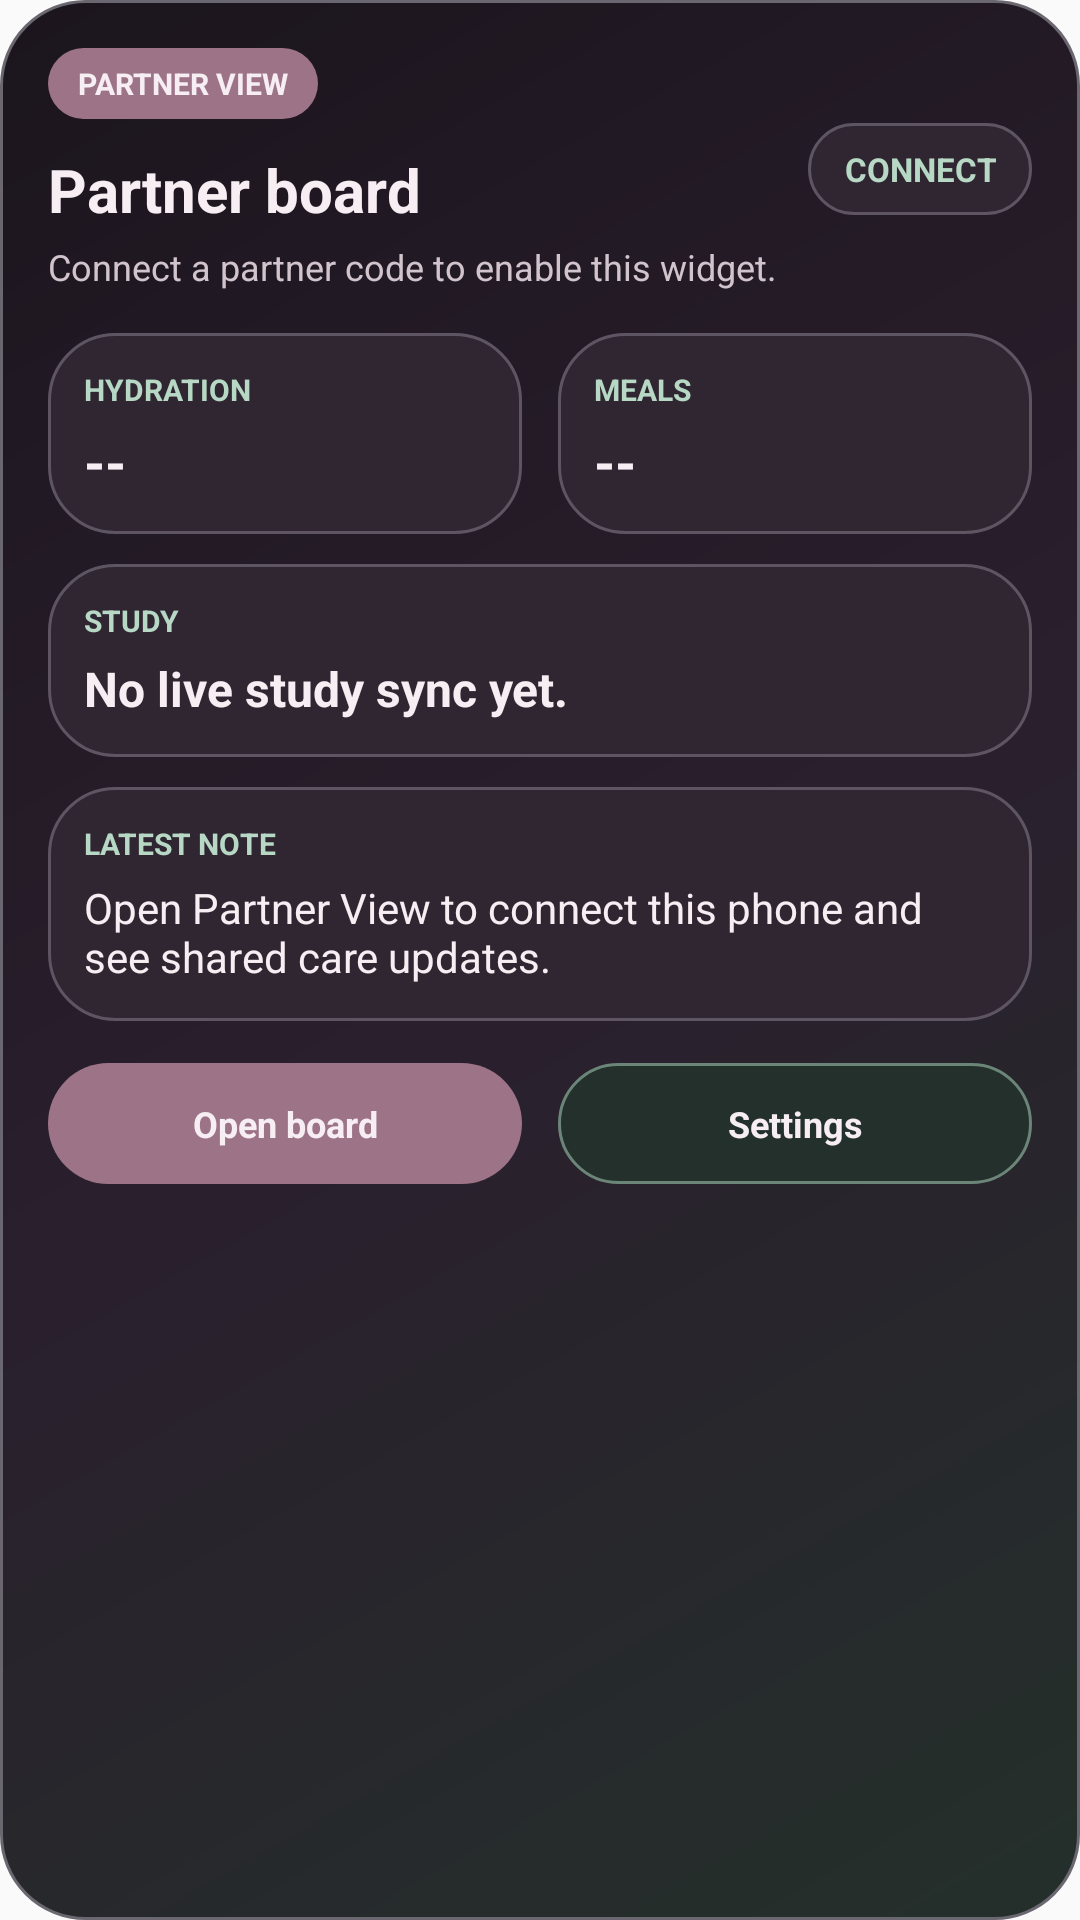

Reconstruct the res/layout file that produces this screen, plus the resources it refers to.
<!-- AndroidManifest.xml: application theme AppTheme -->
<!-- res/layout/hercare_partner_widget.xml -->
<?xml version="1.0" encoding="utf-8"?>
<LinearLayout xmlns:android="http://schemas.android.com/apk/res/android"
    android:id="@+id/partner_widget_shell"
    android:layout_width="match_parent"
    android:layout_height="match_parent"
    android:background="@drawable/hercare_partner_widget_background"
    android:orientation="vertical"
    android:padding="16dp">

    <LinearLayout
        android:id="@+id/partner_widget_header_card"
        android:layout_width="match_parent"
        android:layout_height="wrap_content"
        android:gravity="center_vertical"
        android:orientation="horizontal">

        <LinearLayout
            android:layout_width="0dp"
            android:layout_height="wrap_content"
            android:layout_weight="1"
            android:orientation="vertical">

            <TextView
                android:layout_width="wrap_content"
                android:layout_height="wrap_content"
                android:background="@drawable/hercare_partner_widget_action_primary"
                android:paddingLeft="10dp"
                android:paddingTop="5dp"
                android:paddingRight="10dp"
                android:paddingBottom="5dp"
                android:text="@string/partner_widget_kicker"
                android:textAllCaps="true"
                android:textColor="@color/partner_widget_text"
                android:textSize="10sp"
                android:textStyle="bold" />

            <TextView
                android:id="@+id/partner_widget_title"
                android:layout_width="match_parent"
                android:layout_height="wrap_content"
                android:layout_marginTop="10dp"
                android:text="@string/partner_widget_title_default"
                android:textColor="@color/partner_widget_text"
                android:textSize="20sp"
                android:textStyle="bold" />

            <TextView
                android:id="@+id/partner_widget_updated_text"
                android:layout_width="match_parent"
                android:layout_height="wrap_content"
                android:layout_marginTop="4dp"
                android:ellipsize="end"
                android:maxLines="2"
                android:text="@string/partner_widget_updated_default"
                android:textColor="@color/partner_widget_muted"
                android:textSize="12sp" />
        </LinearLayout>

        <TextView
            android:id="@+id/partner_widget_status"
            android:layout_width="wrap_content"
            android:layout_height="wrap_content"
            android:background="@drawable/hercare_partner_widget_metric_chip"
            android:gravity="center"
            android:paddingLeft="12dp"
            android:paddingTop="8dp"
            android:paddingRight="12dp"
            android:paddingBottom="8dp"
            android:text="@string/partner_widget_status_default"
            android:textAllCaps="true"
            android:textColor="@color/partner_widget_label"
            android:textSize="11sp"
            android:textStyle="bold" />
    </LinearLayout>

    <LinearLayout
        android:layout_width="match_parent"
        android:layout_height="wrap_content"
        android:layout_marginTop="14dp"
        android:orientation="horizontal">

        <LinearLayout
            android:id="@+id/partner_widget_metric_hydration_card"
            android:layout_width="0dp"
            android:layout_height="wrap_content"
            android:layout_marginRight="6dp"
            android:layout_weight="1"
            android:background="@drawable/hercare_partner_widget_metric_chip"
            android:orientation="vertical"
            android:padding="12dp">

            <TextView
                android:layout_width="wrap_content"
                android:layout_height="wrap_content"
                android:text="@string/partner_widget_metric_hydration"
                android:textAllCaps="true"
                android:textColor="@color/partner_widget_label"
                android:textSize="10sp"
                android:textStyle="bold" />

            <TextView
                android:id="@+id/partner_widget_hydration_value"
                android:layout_width="wrap_content"
                android:layout_height="wrap_content"
                android:layout_marginTop="5dp"
                android:text="--"
                android:textColor="@color/partner_widget_text"
                android:textSize="18sp"
                android:textStyle="bold" />
        </LinearLayout>

        <LinearLayout
            android:id="@+id/partner_widget_metric_meals_card"
            android:layout_width="0dp"
            android:layout_height="wrap_content"
            android:layout_marginLeft="6dp"
            android:layout_weight="1"
            android:background="@drawable/hercare_partner_widget_metric_chip"
            android:orientation="vertical"
            android:padding="12dp">

            <TextView
                android:layout_width="wrap_content"
                android:layout_height="wrap_content"
                android:text="@string/partner_widget_metric_meals"
                android:textAllCaps="true"
                android:textColor="@color/partner_widget_label"
                android:textSize="10sp"
                android:textStyle="bold" />

            <TextView
                android:id="@+id/partner_widget_meals_value"
                android:layout_width="wrap_content"
                android:layout_height="wrap_content"
                android:layout_marginTop="5dp"
                android:text="--"
                android:textColor="@color/partner_widget_text"
                android:textSize="18sp"
                android:textStyle="bold" />
        </LinearLayout>
    </LinearLayout>

    <LinearLayout
        android:id="@+id/partner_widget_study_card"
        android:layout_width="match_parent"
        android:layout_height="wrap_content"
        android:layout_marginTop="10dp"
        android:background="@drawable/hercare_partner_widget_metric_chip"
        android:orientation="vertical"
        android:padding="12dp">

        <TextView
            android:layout_width="wrap_content"
            android:layout_height="wrap_content"
            android:text="@string/partner_widget_study_title"
            android:textAllCaps="true"
            android:textColor="@color/partner_widget_label"
            android:textSize="10sp"
            android:textStyle="bold" />

        <TextView
            android:id="@+id/partner_widget_study_value"
            android:layout_width="match_parent"
            android:layout_height="wrap_content"
            android:layout_marginTop="5dp"
            android:ellipsize="end"
            android:maxLines="2"
            android:text="No live study sync yet."
            android:textColor="@color/partner_widget_text"
            android:textSize="16sp"
            android:textStyle="bold" />
    </LinearLayout>

    <LinearLayout
        android:id="@+id/partner_widget_note_card"
        android:layout_width="match_parent"
        android:layout_height="wrap_content"
        android:layout_marginTop="10dp"
        android:background="@drawable/hercare_partner_widget_metric_chip"
        android:orientation="vertical"
        android:padding="12dp">

        <TextView
            android:layout_width="wrap_content"
            android:layout_height="wrap_content"
            android:text="@string/partner_widget_note_title"
            android:textAllCaps="true"
            android:textColor="@color/partner_widget_label"
            android:textSize="10sp"
            android:textStyle="bold" />

        <TextView
            android:id="@+id/partner_widget_note_value"
            android:layout_width="match_parent"
            android:layout_height="wrap_content"
            android:layout_marginTop="5dp"
            android:ellipsize="end"
            android:maxLines="3"
            android:text="Open Partner View to connect this phone and see shared care updates."
            android:textColor="@color/partner_widget_text"
            android:textSize="14sp" />
    </LinearLayout>

    <LinearLayout
        android:layout_width="match_parent"
        android:layout_height="wrap_content"
        android:layout_marginTop="14dp"
        android:orientation="horizontal">

        <TextView
            android:id="@+id/partner_widget_action_board"
            android:layout_width="0dp"
            android:layout_height="wrap_content"
            android:layout_marginRight="6dp"
            android:layout_weight="1"
            android:background="@drawable/hercare_partner_widget_action_primary"
            android:gravity="center"
            android:padding="12dp"
            android:text="@string/partner_widget_action_board"
            android:textColor="@color/partner_widget_text"
            android:textSize="12sp"
            android:textStyle="bold" />

        <TextView
            android:id="@+id/partner_widget_action_settings"
            android:layout_width="0dp"
            android:layout_height="wrap_content"
            android:layout_marginLeft="6dp"
            android:layout_weight="1"
            android:background="@drawable/hercare_partner_widget_action_secondary"
            android:gravity="center"
            android:padding="12dp"
            android:text="@string/partner_widget_action_settings"
            android:textColor="@color/partner_widget_text"
            android:textSize="12sp"
            android:textStyle="bold" />
    </LinearLayout>
</LinearLayout>
<!-- resources referenced by this layout -->
<resources>
  <color name="partner_widget_label">#B7D8C5</color>
  <color name="partner_widget_muted">#D1C4CC</color>
  <color name="partner_widget_text">#F7EEF3</color>
  <!-- drawable hercare_partner_widget_action_primary (drawable) -->
  <?xml version="1.0" encoding="utf-8"?>
  <shape xmlns:android="http://schemas.android.com/apk/res/android" android:shape="rectangle">
      <corners android:radius="999dp" />
      <solid android:color="@color/partner_widget_pill_primary" />
  </shape>
  <!-- drawable hercare_partner_widget_action_secondary (drawable) -->
  <?xml version="1.0" encoding="utf-8"?>
  <shape xmlns:android="http://schemas.android.com/apk/res/android" android:shape="rectangle">
      <corners android:radius="999dp" />
      <solid android:color="@color/partner_widget_pill_secondary" />
      <stroke
          android:width="1dp"
          android:color="@color/partner_widget_pill_secondary_outline" />
  </shape>
  <!-- drawable hercare_partner_widget_background (drawable) -->
  <?xml version="1.0" encoding="utf-8"?>
  <shape xmlns:android="http://schemas.android.com/apk/res/android" android:shape="rectangle">
      <corners android:radius="28dp" />
      <gradient
          android:angle="315"
          android:centerColor="@color/partner_widget_surface_mid"
          android:endColor="@color/partner_widget_surface_end"
          android:startColor="@color/partner_widget_surface_start" />
      <stroke
          android:width="1dp"
          android:color="@color/partner_widget_outline" />
  </shape>
  <!-- drawable hercare_partner_widget_metric_chip (drawable) -->
  <?xml version="1.0" encoding="utf-8"?>
  <shape xmlns:android="http://schemas.android.com/apk/res/android" android:shape="rectangle">
      <corners android:radius="22dp" />
      <solid android:color="@color/partner_widget_chip" />
      <stroke
          android:width="1dp"
          android:color="@color/partner_widget_chip_outline" />
  </shape>
  <string name="partner_widget_action_board">Open board</string>
  <string name="partner_widget_action_settings">Settings</string>
  <string name="partner_widget_kicker">Partner view</string>
  <string name="partner_widget_metric_hydration">Hydration</string>
  <string name="partner_widget_metric_meals">Meals</string>
  <string name="partner_widget_note_title">Latest note</string>
  <string name="partner_widget_status_default">Connect</string>
  <string name="partner_widget_study_title">Study</string>
  <string name="partner_widget_title_default">Partner board</string>
  <string name="partner_widget_updated_default">Connect a partner code to enable this widget.</string>
  <style name="AppTheme" parent="Theme.AppCompat.Light.DarkActionBar">
          
          <item name="colorPrimary">@color/colorPrimary</item>
          <item name="colorPrimaryDark">@color/colorPrimaryDark</item>
          <item name="colorAccent">@color/colorAccent</item>
      </style>
  <color name="partner_widget_pill_primary">#9D7388</color>
  <color name="partner_widget_pill_secondary">#24302B</color>
  <color name="partner_widget_pill_secondary_outline">#6B8678</color>
  <color name="partner_widget_surface_mid">#2A1F2D</color>
  <color name="partner_widget_surface_end">#24302B</color>
  <color name="partner_widget_surface_start">#1B151D</color>
  <color name="partner_widget_outline">#6A6770</color>
  <color name="partner_widget_chip">#302632</color>
  <color name="partner_widget_chip_outline">#5E5563</color>
  <color name="colorPrimary">#163846</color>
  <color name="colorPrimaryDark">#0B1A24</color>
  <color name="colorAccent">#C95E43</color>
</resources>
